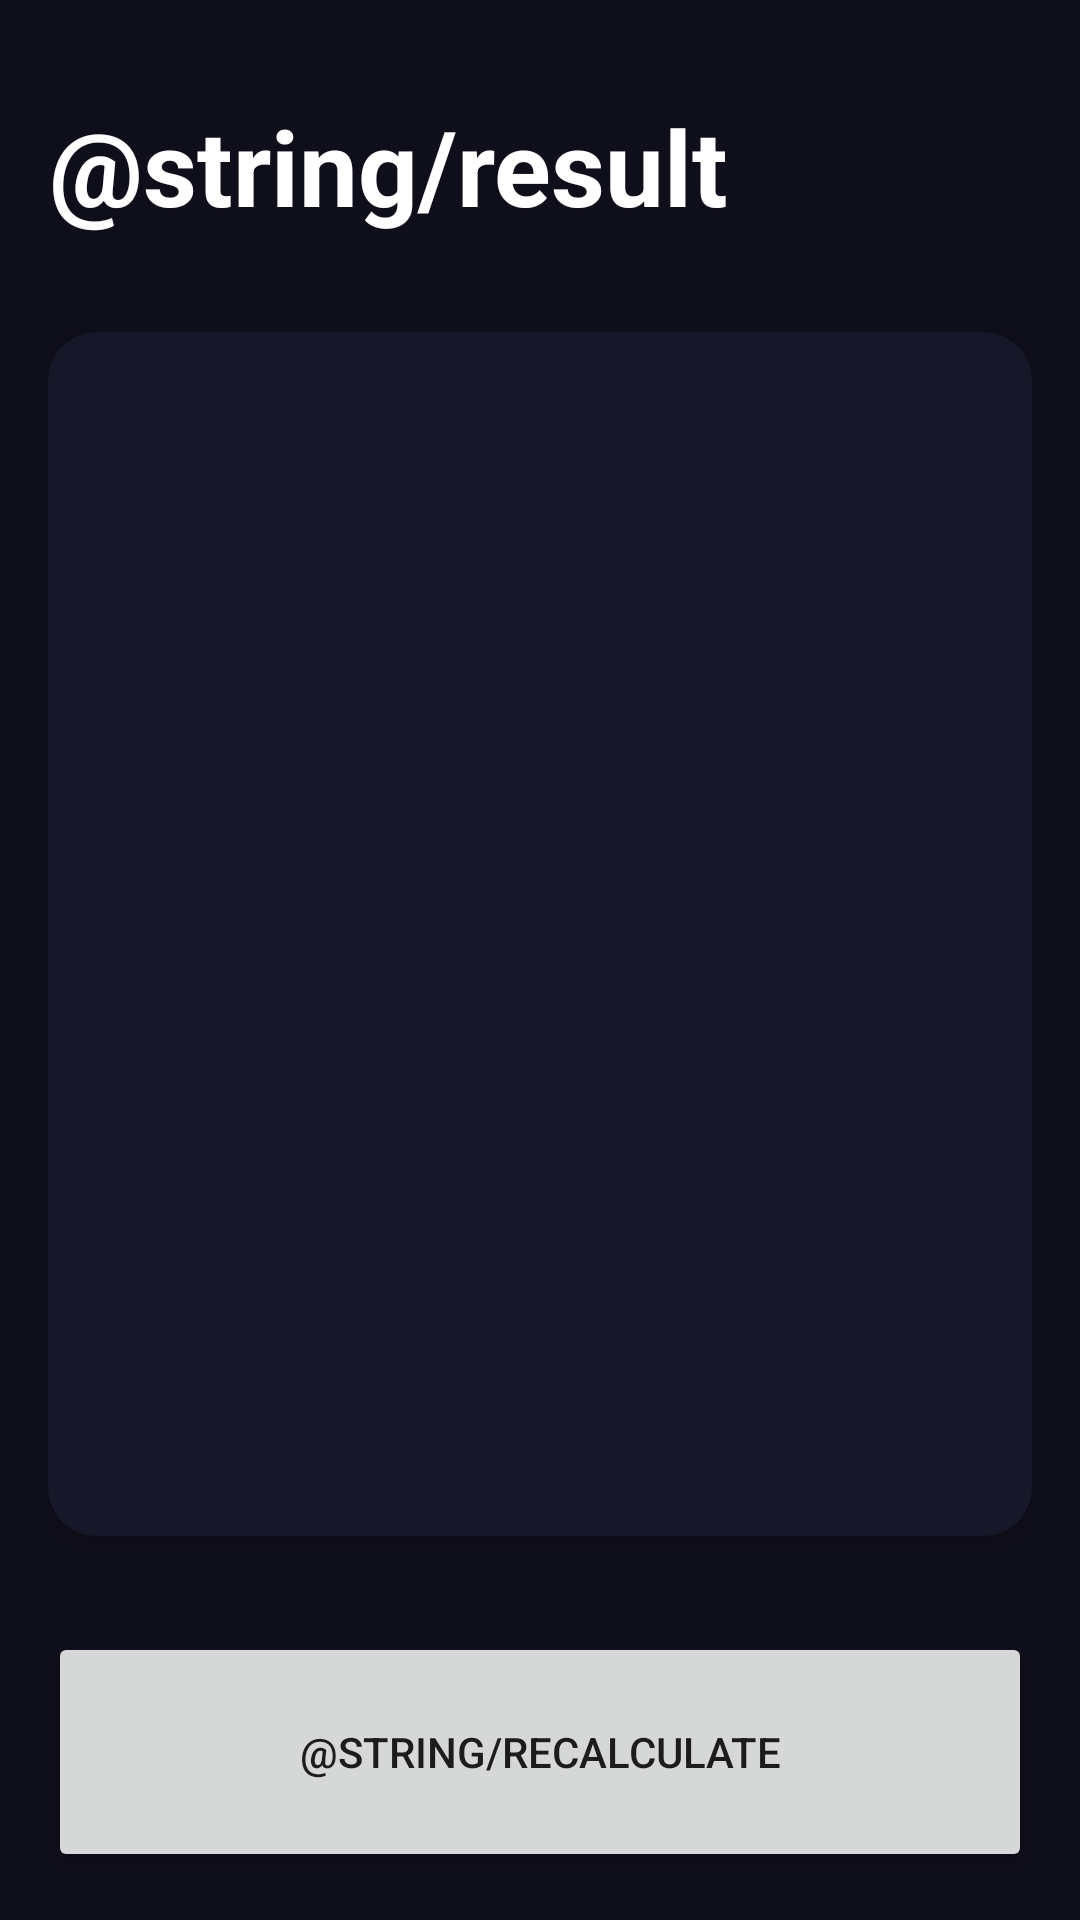

Layout XML and referenced resources for this Android screen:
<!-- AndroidManifest.xml: application theme Theme.MyApplication -->
<!-- res/layout/activity_result_imcactivity.xml -->
<?xml version="1.0" encoding="utf-8"?>
<androidx.constraintlayout.widget.ConstraintLayout xmlns:android="http://schemas.android.com/apk/res/android"
    xmlns:app="http://schemas.android.com/apk/res-auto"
    xmlns:tools="http://schemas.android.com/tools"
    android:layout_width="match_parent"
    android:layout_height="match_parent"
    android:background="@color/background_app"
    android:padding="16dp"
    tools:context=".IMC.ResultIMCActivity">

    <TextView
        android:id="@+id/tvTitle"
        android:layout_width="wrap_content"
        android:layout_height="wrap_content"
        app:layout_constraintTop_toTopOf="parent"
        app:layout_constraintStart_toStartOf="parent"
        android:layout_marginTop="16dp"
        android:textSize="35sp"
        android:gravity="center"
        android:textStyle="bold"
        android:textColor="@color/white"
        android:text="@string/result" />

    <androidx.cardview.widget.CardView
        android:layout_width="0dp"
        android:layout_height="0dp"
        app:cardBackgroundColor="@color/cardViewNotSelect"
        android:layout_marginVertical="32dp"
        app:cardCornerRadius="16dp"
        app:layout_constraintStart_toStartOf="parent"
        app:layout_constraintEnd_toEndOf="parent"
        app:layout_constraintBottom_toTopOf="@+id/btnRecalcutate"
        app:layout_constraintTop_toBottomOf="@+id/tvTitle">
    <androidx.appcompat.widget.LinearLayoutCompat
        android:layout_width="match_parent"
        android:layout_height="match_parent"
        android:orientation="vertical"
        android:layout_margin="16dp"
        android:gravity="center"
         >
        <TextView
            android:id="@+id/tvResult"
            android:layout_width="match_parent"
            android:layout_height="wrap_content"
            android:gravity="center"
            android:textSize="40sp"
            android:textColor="@color/white"
            android:textStyle="bold"
            tools:text="normal">

        </TextView>
        <TextView
            android:id="@+id/tvResultIMC"
            android:layout_width="match_parent"
            android:layout_height="wrap_content"
            android:gravity="center"
            android:textSize="70sp"
            android:layout_marginVertical="40dp"
            android:textColor="@color/white"
            android:textStyle="bold"
            tools:text="50">

        </TextView>
        <TextView
            android:id="@+id/tvDescription"
            android:layout_width="match_parent"
            android:layout_height="wrap_content"
            android:gravity="center"
            android:textSize="30sp"
            android:textColor="@color/white"
            tools:text="50sdfsdfsdfsdfsdfsdfs sd sd s dsd ">

        </TextView>
    </androidx.appcompat.widget.LinearLayoutCompat>
    </androidx.cardview.widget.CardView>

    <Button
        android:layout_width="0dp"
        android:layout_height="80dp"
        android:id="@+id/btnRecalcutate"
        android:text="@string/recalculate"
        app:layout_constraintStart_toStartOf="parent"
        app:layout_constraintEnd_toEndOf="parent"
        app:layout_constraintBottom_toBottomOf="parent" />

</androidx.constraintlayout.widget.ConstraintLayout>
<!-- resources referenced by this layout -->
<resources>
  <color name="background_app">#0f0e1b</color>
  <color name="cardViewNotSelect">#161729</color>
  <color name="white">#FFFFFFFF</color>
  <style name="Theme.MyApplication" parent="Theme.MaterialComponents.DayNight.DarkActionBar">
          
          <item name="colorPrimary">@color/primary</item>
          <item name="colorPrimaryVariant">@color/purple_700</item>
          <item name="colorOnPrimary">@color/white</item>
          
          <item name="colorSecondary">@color/teal_200</item>
          <item name="colorSecondaryVariant">@color/teal_700</item>
          <item name="colorOnSecondary">@color/black</item>
          
          <item name="android:statusBarColor">?attr/colorPrimaryVariant</item>
          
      </style>
  <color name="primary">#007bff</color>
  <color name="purple_700">#FF3700B3</color>
  <color name="teal_200">#FF03DAC5</color>
  <color name="teal_700">#FF018786</color>
  <color name="black">#FF000000</color>
</resources>
